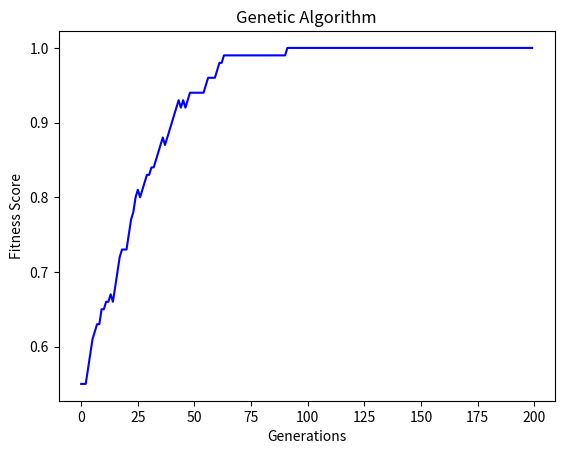

Generate this figure with matplotlib:
import random
import math
from matplotlib import pyplot as plt


class GeneticAlgorithm:
    def __init__(self, chromosome, max_number_of_chromosomes=100, mutation_rate=0.1, decay=0.1,
                 elite_selection=0.01, epochs=200):
        # having an interface between this and the class the user calls means the user does not have to specify all the values, as there can be default values
        self.chromosomes = [chromosome]  # chromosome
        self.chromosome_length = len(chromosome)
        self.number_of_chromosomes = 1
        self.max_number_of_chromosomes = max_number_of_chromosomes

        self.mutation_rate = mutation_rate
        self.decay = decay
        self.elite_selection = elite_selection
        self.highest_scoring_chromosomes = []
        self.epochs = epochs

        self.chromosome_scores = []
        self.generation_scores = []
        self.best_generation = [0, 0, 0]  # [generation, chromosomes, generation score]
        self.best_chromosome = [0, 0, 0]  # [generation, chromosome, score]

    def evolve(self):
        for i in range(self.epochs):
            new_generation = []
            self.high_scoring_chromosomes()

            elite = self.elite()
            mutations = self.mutate(self.highest_scoring_chromosomes,
                                    number_of_mutations=int(self.chromosome_length * self.mutation_rate / (self.decay * i + 1)))
            crossover = self.crossover(self.highest_scoring_chromosomes)

            new_generation.extend(elite)
            new_generation.extend(mutations)
            new_generation.extend(crossover)

            self.chromosomes = new_generation
            self.number_of_chromosomes = len(self.chromosomes)
            self.score_chromosomes()
            self.remove_weakest_chromosomes()

            if sum(elite[0]) / self.chromosome_length > self.best_chromosome[2]:
                self.best_chromosome = [i, elite[0], sum(elite[0]) / self.chromosome_length]

            self.generation_scores.append(self.score_generation())
            self.high_scoring_chromosomes()

            if self.best_generation[2] < self.generation_scores[-1]:
                self.best_generation = [i, self.chromosomes, self.generation_scores[-1]]

    def remove_weakest_chromosomes(self):
        for i in range(self.number_of_chromosomes - self.max_number_of_chromosomes):
            lowest_scored_chromosome = {"index": 0, "score": self.chromosome_scores[0]}
            for index, chromosome_score in enumerate(self.chromosome_scores):
                if chromosome_score < lowest_scored_chromosome["score"]:
                    lowest_scored_chromosome["score"] = chromosome_score
            del self.chromosomes[lowest_scored_chromosome["index"]]
            del self.chromosome_scores[lowest_scored_chromosome["index"]]
        self.number_of_chromosomes = len(self.chromosomes)

    def elite(self):
        number_of_elites = int(self.number_of_chromosomes * self.elite_selection) + 10
        elite = []

        for chromosome in self.chromosomes:
            score = self.score(chromosome)
            if len(elite) != number_of_elites:
                elite.append([chromosome, score])
            elif score > elite[-1][1]:
                elite[-1] = [chromosome, score]

            elite.sort(key=lambda row: row[1], reverse=True)

        for index, chromosome in enumerate(elite):
            elite[index] = chromosome[0]

        return elite

    def mutate(self, chromosomes, number_of_mutations):
        mutations = []
        for i in range(len(chromosomes)):
            mutation = list(chromosomes[i])
            for k in range(number_of_mutations):
                gene = random.randint(0, self.chromosome_length - 1)
                mutation[gene] = (chromosomes[i][gene] + 1) % 2
            mutations.append(mutation)

        return mutations

    def crossover(self, elite):
        chromosomes = []
        for chromosome1 in elite:
            for chromosome2 in elite:
                if chromosome1 != chromosome2:
                    new_chromosome1, new_chromosome2 = self.cross(chromosome1, chromosome2, number_of_cross_points=2)
                    chromosomes.append(new_chromosome1)
                    chromosomes.append(new_chromosome2)
            if len(chromosomes) > self.max_number_of_chromosomes:
                break
        return chromosomes

    def cross(self, chromosome1, chromosome2, number_of_cross_points):
        cross_points = self.generate_cross_points(number_of_cross_points)

        new_chromosome1 = []
        new_chromosome2 = []

        for i in range(number_of_cross_points + 1):
            if i % 2:
                new_chromosome1.extend(chromosome1[cross_points[i]:cross_points[i + 1]])
                new_chromosome2.extend(chromosome2[cross_points[i]:cross_points[i + 1]])
            else:
                new_chromosome1.extend(chromosome2[cross_points[i]:cross_points[i + 1]])
                new_chromosome2.extend(chromosome1[cross_points[i]:cross_points[i + 1]])

        return new_chromosome1, new_chromosome2

    def generate_cross_points(self, number_of_cross_points):
        cross_points = [0]
        cross_points.extend([random.randint(1, self.chromosome_length - 1) for i in range(number_of_cross_points)])
        cross_points.append(self.chromosome_length)
        return sorted(cross_points)

    def high_scoring_chromosomes(self):
        highest_scoring_chromosomes = []
        chromosome_indexes = []
        high_scoring_selection = int(self.number_of_chromosomes / 5) + 10
        for i in range(high_scoring_selection):
            if i >= len(self.chromosome_scores):
                self.highest_scoring_chromosomes = self.chromosomes
                return

            best_score = 0
            chromosome_index = 0

            for index, chromosome_score in enumerate(self.chromosome_scores):
                if index in chromosome_indexes:
                    continue
                if chromosome_score > best_score:
                    best_score = chromosome_score
                    chromosome_index = index

            if chromosome_index in chromosome_indexes:
                continue
            chromosome_indexes.append(chromosome_index)
            highest_scoring_chromosomes.append(self.chromosomes[chromosome_index])
        self.highest_scoring_chromosomes = highest_scoring_chromosomes
        return

    def score(self, chromosome):
        score = sum(chromosome)
        return score

    def score_generation(self):
        score = 0
        for chromosome in self.chromosomes:
            score += sum(chromosome)
        return round((score / len(self.chromosomes)) / self.chromosome_length, 2)

    def score_chromosomes(self):
        self.chromosome_scores = []
        for chromosome in self.chromosomes:
            self.chromosome_scores.append(self.score(chromosome))


def generate_bit_string(length):
    return [random.randint(0, 1) for i in range(length)]


def plot_data(specie, generations):
    x = [i for i in range(generations)]

    plt.plot(x, specie.generation_scores, color='blue')
    plt.title("Genetic Algorithm")
    plt.xlabel("Generations")
    plt.ylabel("Fitness Score")
    plt.savefig('GeneticAlgorithm2.png')
    plt.show()


def print_results(specie):
    print(
        f'The best generation was generation {specie.best_generation[0]}, with an average score of: {specie.best_generation[2]}')
    print(f'Number of chromosomes in the generation: {len(specie.best_generation[1])}')
    print('')
    print(
        f'The best chromosome was from generation: {specie.best_chromosome[0]}, with a score of: {specie.best_chromosome[2]}, Genome sequence: {specie.best_chromosome[1]}')


def main():
    bit_string = generate_bit_string(length=100)
    epochs = 200
    specie = GeneticAlgorithm(chromosome=bit_string, epochs=epochs)
    specie.evolve()
    print_results(specie)

    plot_data(specie, epochs)


if __name__ == "__main__":
    main()
